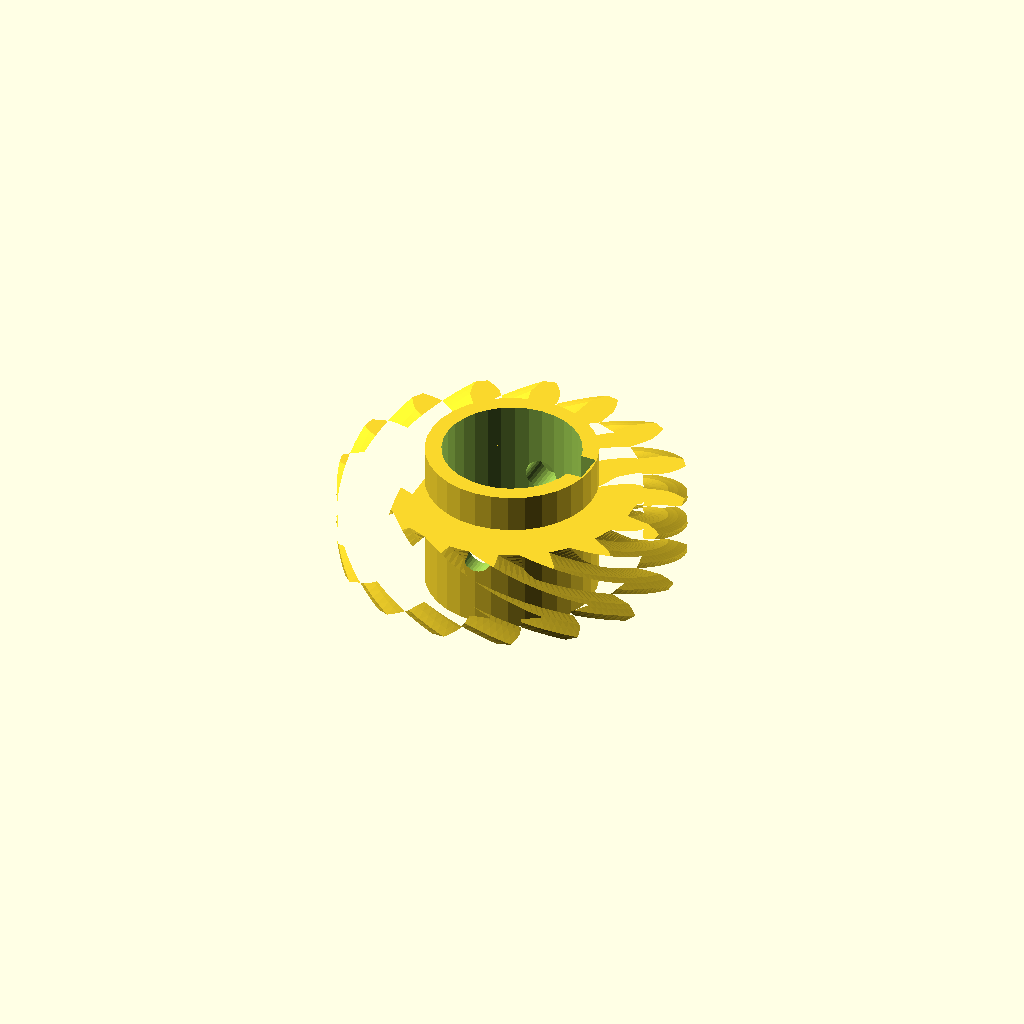
Cell 1: rendered with the file's own defaults.
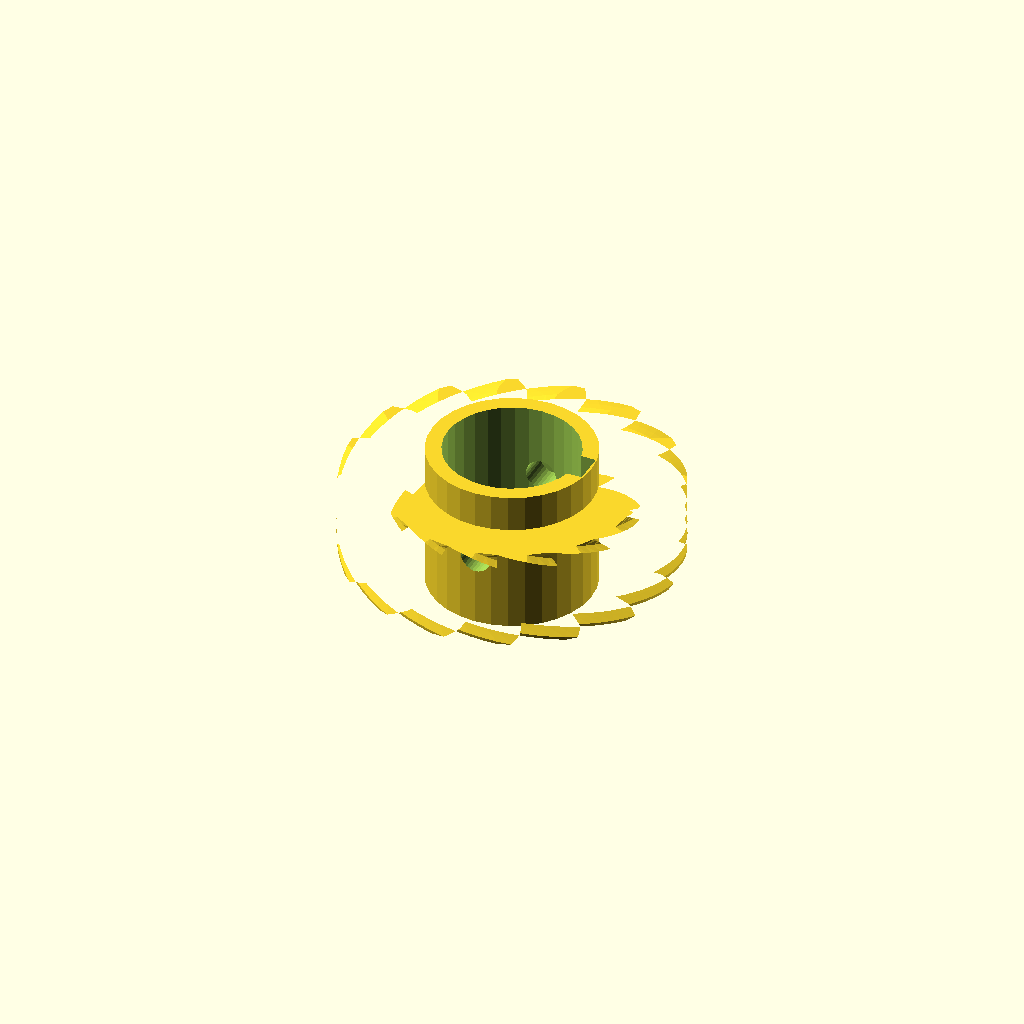
Cell 2: the same model with helix = 110.
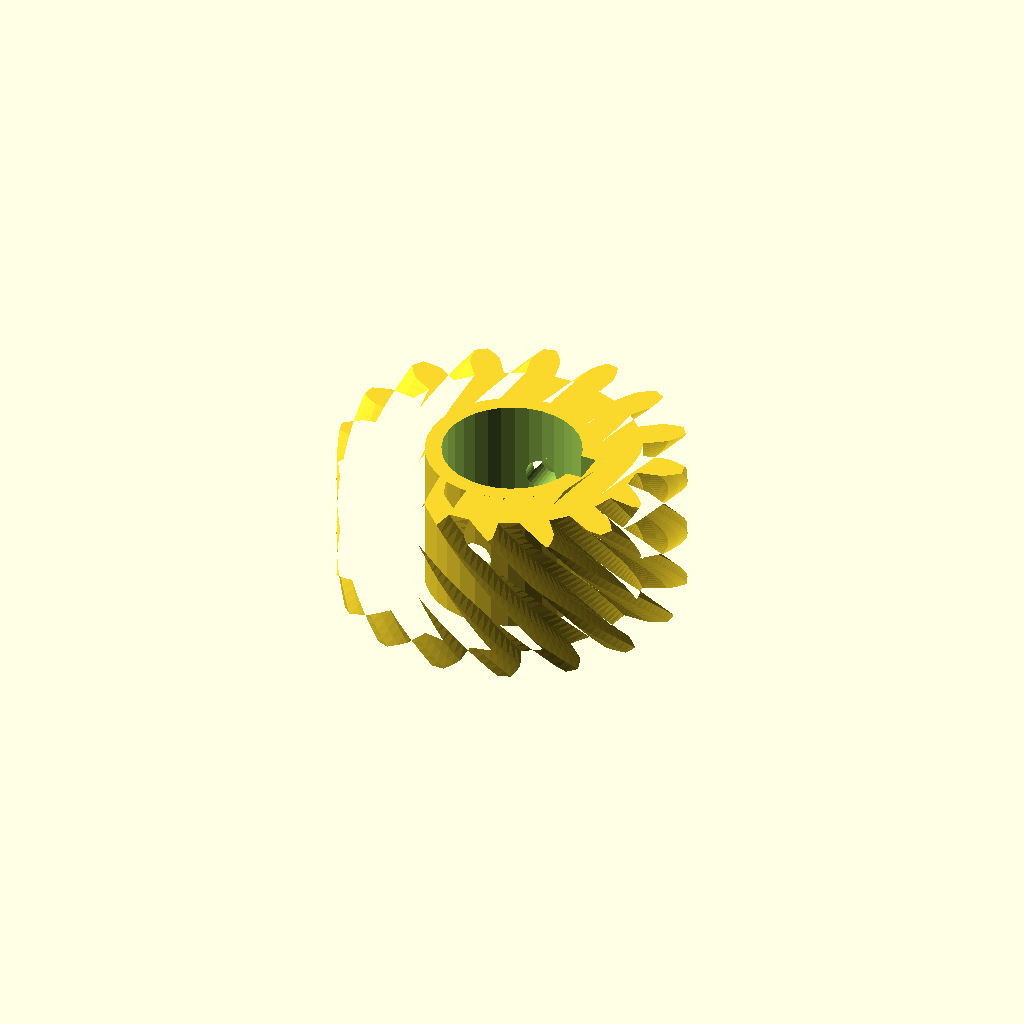
Cell 3: the same model with rim_w = 28.
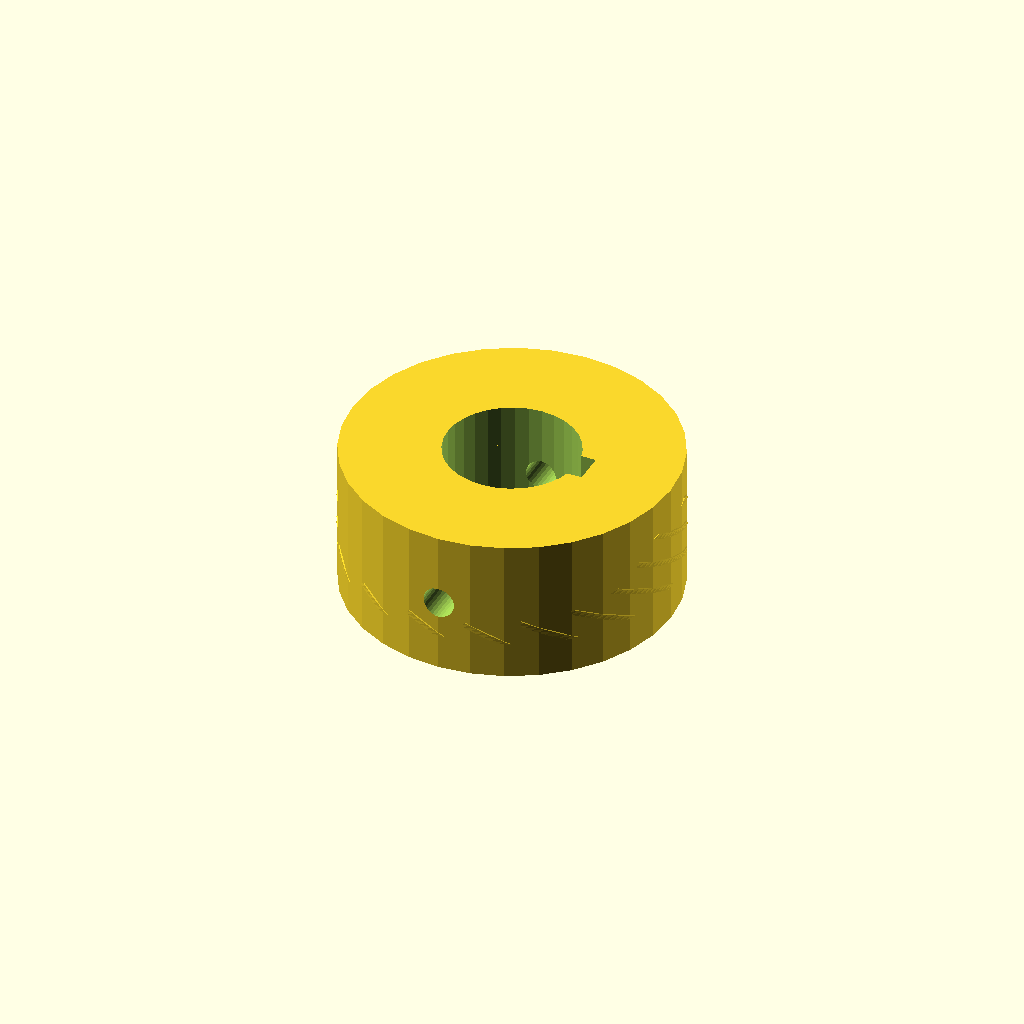
Cell 4: the same model with hub_r = 31.4.
All cells are drawn from one camera (rotation 55°, 0°, 25°, orthographic, colour scheme Cornfield), so only the parameter changes between them.
OpenSCAD source file optional_data/data/gen3/wormwheels/part_0079.scad:
$fn = 32;

// ----------------------------------------------------------------------
// Worm wheel: z16 module 3.5, 55 degree helix, 28 mm hub
// ----------------------------------------------------------------------

// --- parameters (mm) ---
gear_module = 3.5;        // tooth module
teeth = 16;               // tooth count
helix = 55;               // helix angle of the rim
rim_w = 14;               // rim width
hub_r = 15.7;             // hub radius
hub_h = 28;               // hub height
bore_d = 25.4;            // hub bore
key_w = 6;                // keyway width
key_depth = 3;            // keyway depth
screw_d = 6;              // set screw thread

rim_profile = [[23.474, -2.664], [27.942, -2.725], [29.714, -2.092], [31.478, -1.165], [31.478, 1.165], [29.714, 2.092], [27.942, 2.725], [23.474, 2.664], [22.707, 6.522], [26.857, 8.176], [28.252, 9.438], [29.528, 10.97], [28.637, 13.122], [26.651, 13.303], [24.772, 13.21], [20.668, 11.444], [18.483, 14.715], [21.684, 17.831], [22.49, 19.532], [23.082, 21.435], [21.435, 23.082], [19.532, 22.49], [17.831, 21.684], [14.715, 18.483], [11.444, 20.668], [13.21, 24.772], [13.303, 26.651], [13.122, 28.637], [10.97, 29.528], [9.438, 28.252], [8.176, 26.857], [6.522, 22.707], [2.664, 23.474], [2.725, 27.942], [2.092, 29.714], [1.165, 31.478], [-1.165, 31.478], [-2.092, 29.714], [-2.725, 27.942], [-2.664, 23.474], [-6.522, 22.707], [-8.176, 26.857], [-9.438, 28.252], [-10.97, 29.528], [-13.122, 28.637], [-13.303, 26.651], [-13.21, 24.772], [-11.444, 20.668], [-14.715, 18.483], [-17.831, 21.684], [-19.532, 22.49], [-21.435, 23.082], [-23.082, 21.435], [-22.49, 19.532], [-21.684, 17.831], [-18.483, 14.715], [-20.668, 11.444], [-24.772, 13.21], [-26.651, 13.303], [-28.637, 13.122], [-29.528, 10.97], [-28.252, 9.438], [-26.857, 8.176], [-22.707, 6.522], [-23.474, 2.664], [-27.942, 2.725], [-29.714, 2.092], [-31.478, 1.165], [-31.478, -1.165], [-29.714, -2.092], [-27.942, -2.725], [-23.474, -2.664], [-22.707, -6.522], [-26.857, -8.176], [-28.252, -9.438], [-29.528, -10.97], [-28.637, -13.122], [-26.651, -13.303], [-24.772, -13.21], [-20.668, -11.444], [-18.483, -14.715], [-21.684, -17.831], [-22.49, -19.532], [-23.082, -21.435], [-21.435, -23.082], [-19.532, -22.49], [-17.831, -21.684], [-14.715, -18.483], [-11.444, -20.668], [-13.21, -24.772], [-13.303, -26.651], [-13.122, -28.637], [-10.97, -29.528], [-9.438, -28.252], [-8.176, -26.857], [-6.522, -22.707], [-2.664, -23.474], [-2.725, -27.942], [-2.092, -29.714], [-1.165, -31.478], [1.165, -31.478], [2.092, -29.714], [2.725, -27.942], [2.664, -23.474], [6.522, -22.707], [8.176, -26.857], [9.438, -28.252], [10.97, -29.528], [13.122, -28.637], [13.303, -26.651], [13.21, -24.772], [11.444, -20.668], [14.715, -18.483], [17.831, -21.684], [19.532, -22.49], [21.435, -23.082], [23.082, -21.435], [22.49, -19.532], [21.684, -17.831], [18.483, -14.715], [20.668, -11.444], [24.772, -13.21], [26.651, -13.303], [28.637, -13.122], [29.528, -10.97], [28.252, -9.438], [26.857, -8.176], [22.707, -6.522]];

difference() {
  union() {
    /* rim, twisted to stand in for the helical worm teeth */
    translate([0, 0, (hub_h - rim_w) / 2]) linear_extrude(height = rim_w, twist = helix, slices = 24) polygon(rim_profile);
    /* hub */
    cylinder(h = hub_h, d = 2 * hub_r);
  }
  /* bore */
  translate([0, 0, -2.5]) cylinder(h = hub_h + 5, d = bore_d);
  /* keyway, milled through the whole hub */
  translate([bore_d / 2 - key_depth, -key_w / 2, -2.5]) cube([key_depth + 2.5, key_w, hub_h + 5]);
  /* set screw hole straight through the hub wall */
  translate([0, -hub_r - 2.5, hub_h / 2]) rotate([-90, 0, 0]) cylinder(h = 2 * hub_r + 5, d = screw_d);
}
Customizer parameters (derived from the source; name, type, default, range or options):
gear_module: number, default 3.5
teeth: number, default 16
helix: number, default 55
rim_w: number, default 14
hub_r: number, default 15.7
hub_h: number, default 28
bore_d: number, default 25.4
key_w: number, default 6
key_depth: number, default 3
screw_d: number, default 6
